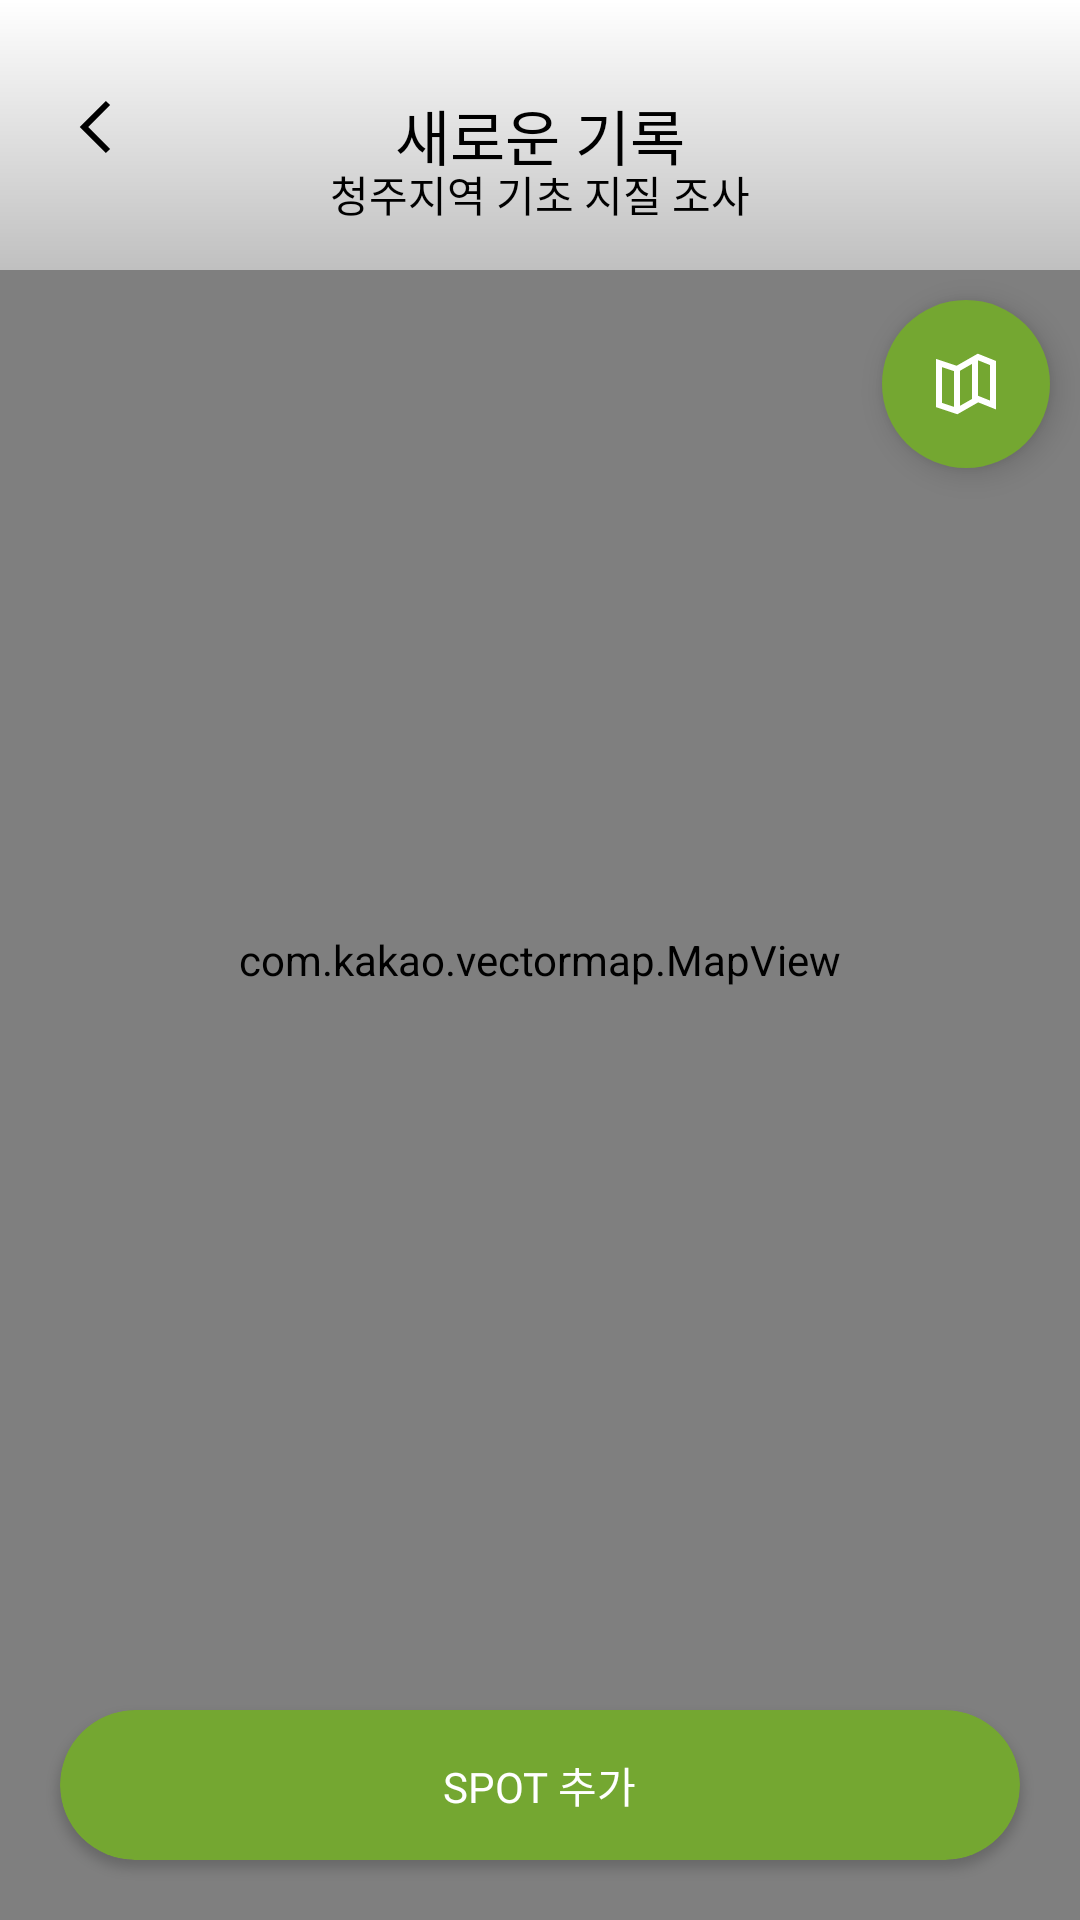

Write the Android layout XML for this screen, with the resource values it uses.
<!-- AndroidManifest.xml: application theme Theme.FieldGeoLog -->
<!-- res/layout/activity_new_record.xml -->
<?xml version="1.0" encoding="utf-8"?>
<layout xmlns:android="http://schemas.android.com/apk/res/android"
    xmlns:app="http://schemas.android.com/apk/res-auto"
    xmlns:tools="http://schemas.android.com/tools">

    <androidx.constraintlayout.widget.ConstraintLayout
        android:id="@+id/ancestor"
        android:layout_width="match_parent"
        android:layout_height="match_parent">

        
        <com.kakao.vectormap.MapView
            android:id="@+id/mapView"
            android:layout_width="match_parent"
            android:layout_height="match_parent"></com.kakao.vectormap.MapView>

        <FrameLayout
            android:id="@+id/header"
            app:layout_constraintTop_toTopOf="parent"
            app:layout_constraintStart_toStartOf="parent"
            android:layout_width="match_parent"
            android:layout_height="90dp">
            <ImageView
                android:layout_width="match_parent"
                android:layout_height="match_parent"
                android:src="@drawable/header_background"
                ></ImageView>
            <androidx.constraintlayout.widget.ConstraintLayout
                android:layout_gravity="center_vertical"
                android:layout_width="match_parent"
                android:layout_height="wrap_content"
                android:orientation="horizontal"
                android:weightSum="3">
                <ImageButton
                    android:id="@+id/back_to_home_btn"
                    android:layout_marginStart="20dp"
                    android:layout_weight="1"
                    android:background="#00FFFFFF"
                    android:layout_width="wrap_content"
                    android:layout_height="wrap_content"
                    app:layout_constraintStart_toStartOf="parent"
                    app:layout_constraintTop_toTopOf="parent"
                    android:src="@drawable/chevron_left"></ImageButton>
                <TextView
                    android:layout_weight="1"
                    android:textAlignment="center"
                    android:layout_width="wrap_content"
                    android:layout_height="wrap_content"
                    android:text="새로운 기록"
                    app:layout_constraintStart_toStartOf="parent"
                    app:layout_constraintTop_toTopOf="parent"
                    app:layout_constraintEnd_toEndOf="parent"
                    style="@style/Neo2"></TextView>
            </androidx.constraintlayout.widget.ConstraintLayout>
            <TextView
                android:id="@+id/record_title"
                style="Neo4"
                android:layout_width="match_parent"
                android:layout_height="wrap_content"
                android:text="청주지역 기초 지질 조사"
                android:textAlignment="center"
                android:textColor="@color/Black"
                android:layout_gravity="bottom|center_horizontal"
                android:layout_marginBottom="15dp"
                ></TextView>
        </FrameLayout>

        <com.google.android.material.floatingactionbutton.FloatingActionButton
                android:id="@+id/on_geomap_btn"
                android:layout_width="wrap_content"
                android:layout_height="wrap_content"
                android:backgroundTint="@color/G2"
                android:clickable="true"
                android:elevation="0dp"
                android:src="@drawable/map"
                app:layout_constraintTop_toBottomOf="@+id/header"
                app:layout_constraintEnd_toEndOf="parent"
                android:tint="@color/White"
                android:layout_margin="10dp"
                app:borderWidth="0dp"></com.google.android.material.floatingactionbutton.FloatingActionButton>

        <androidx.cardview.widget.CardView
            android:id="@+id/add_new_spot_btn"
            android:layout_margin="20dp"
            android:layout_width="match_parent"
            android:layout_height="50dp"
            app:cardBackgroundColor="@color/G2"
            app:cardCornerRadius="50dp"
            app:layout_constraintBottom_toBottomOf="parent">
            <TextView
                style="@style/Neo4"
                android:layout_width="wrap_content"
                android:layout_height="wrap_content"
                android:layout_gravity="center"
                android:fontFamily="@font/nanumsquareneodeb"
                android:text="SPOT 추가"
                android:textColor="@color/White"></TextView>
        </androidx.cardview.widget.CardView>
    </androidx.constraintlayout.widget.ConstraintLayout>
</layout>
<!-- resources referenced by this layout -->
<resources>
  <color name="Black">#FF000000</color>
  <color name="G2">#74A731</color>
  <color name="White">#FFFFFFFF</color>
  <!-- drawable chevron_left (drawable) -->
  <vector xmlns:android="http://schemas.android.com/apk/res/android"
      android:width="24dp"
      android:height="24dp"
      android:viewportWidth="24"
      android:viewportHeight="24">
    <path
        android:fillColor="#FF000000"
        android:pathData="M9.414,12l7.293,7.293l-1.414,1.414l-8.707,-8.707l8.707,-8.707l1.414,1.414z"
        android:fillType="evenOdd"/>
  </vector>
  <!-- drawable header_background (drawable) -->
  <?xml version="1.0" encoding="utf-8"?>
  <shape xmlns:android="http://schemas.android.com/apk/res/android">
  <gradient
      android:startColor="#FFFFFFFF"
      android:endColor="#80FFFFFF"
      android:type="linear"
      android:angle="270">
  </gradient>
  </shape>
  <!-- drawable map (drawable) -->
  <vector xmlns:android="http://schemas.android.com/apk/res/android"
      android:width="24dp"
      android:height="24dp"
      android:viewportWidth="24"
      android:viewportHeight="24">
    <path
        android:fillColor="#FF000000"
        android:pathData="M14,5.295L10,7.58L10,19.277L14,16.991L14,5.295ZM16,4.152L16,15.923L20,17.523L20,5.677L16.077,4.108L16,4.152ZM8,19.613L8,7.721L4,6.387L4,18.279L8,19.613ZM9.108,22.09L2,19.721L2,3.613L8.892,5.91L15.923,1.892L22,4.323L22,20.477L16.077,18.108L9.108,22.09Z"
        android:fillType="evenOdd"/>
  </vector>
  <style name="Neo2">
          <item name="android:fontFamily">@font/nanumsquareneodeb</item>
          <item name="android:textSize">20sp</item>
          <item name="android:textColor">@color/Black</item>
      </style>
  <style name="Neo4">
          <item name="android:fontFamily">@font/nanumsquareneoalt</item>
          <item name="android:textSize">14sp</item>
          <item name="android:textColor">@color/Gray1</item>
      </style>
  <style name="Theme.FieldGeoLog" parent="Theme.AppCompat.Light.NoActionBar">
          <item name="android:windowContentTransitions">true</item>
  
      </style>
  <color name="Gray1">#3A3A3A</color>
</resources>
